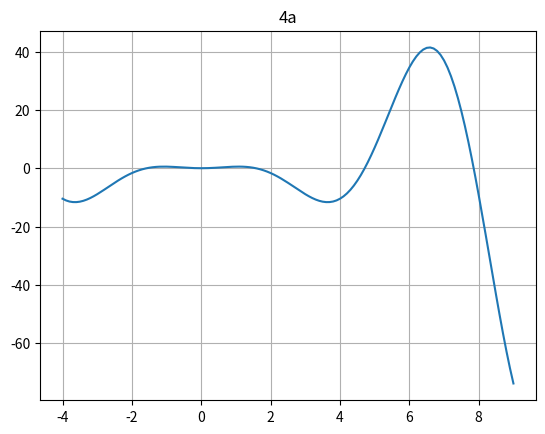
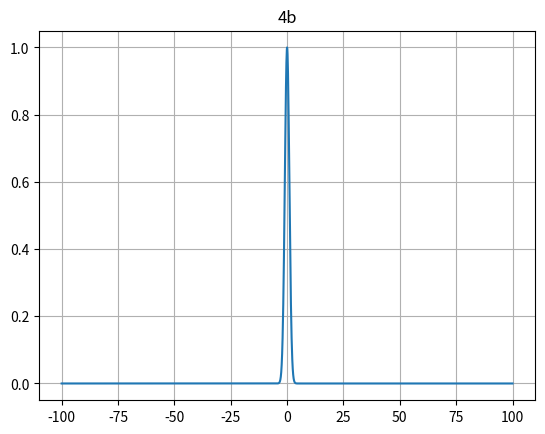

Write the Python code that produced these figures, in order.
import numpy as np
import math
import matplotlib.pyplot as plt
import sympy as sp
x = sp.symbols("x")
#(a)
f = abs(x * x * sp.cos(x))
fin = sp.integrate(f,(x, -4, 9))
print("Dien tich cua f(x) =", fin.evalf())
f_a = lambda x: x * x * sp.cos(x)
x_array = np.arange(-4, 9.1, 0.1)
y_array = list(map(f_a, x_array))
plt.plot(x_array, y_array)
plt.grid()
plt.title("4a")
plt.show()
#(b)
f = abs(sp.exp(-(1/2) * (x**2)))
fin = sp.integrate(f, (x, -sp.oo, sp.oo))
print("Dien tich cua f(x) =", fin.evalf())
f_b = lambda x: sp.exp(-(1/2) * (x**2))
x_array = np.arange(-100, 100.1, 0.1)
y_array = list(map(f_b, x_array))
plt.plot(x_array, y_array)
plt.grid()
plt.title("4b")
plt.show()
